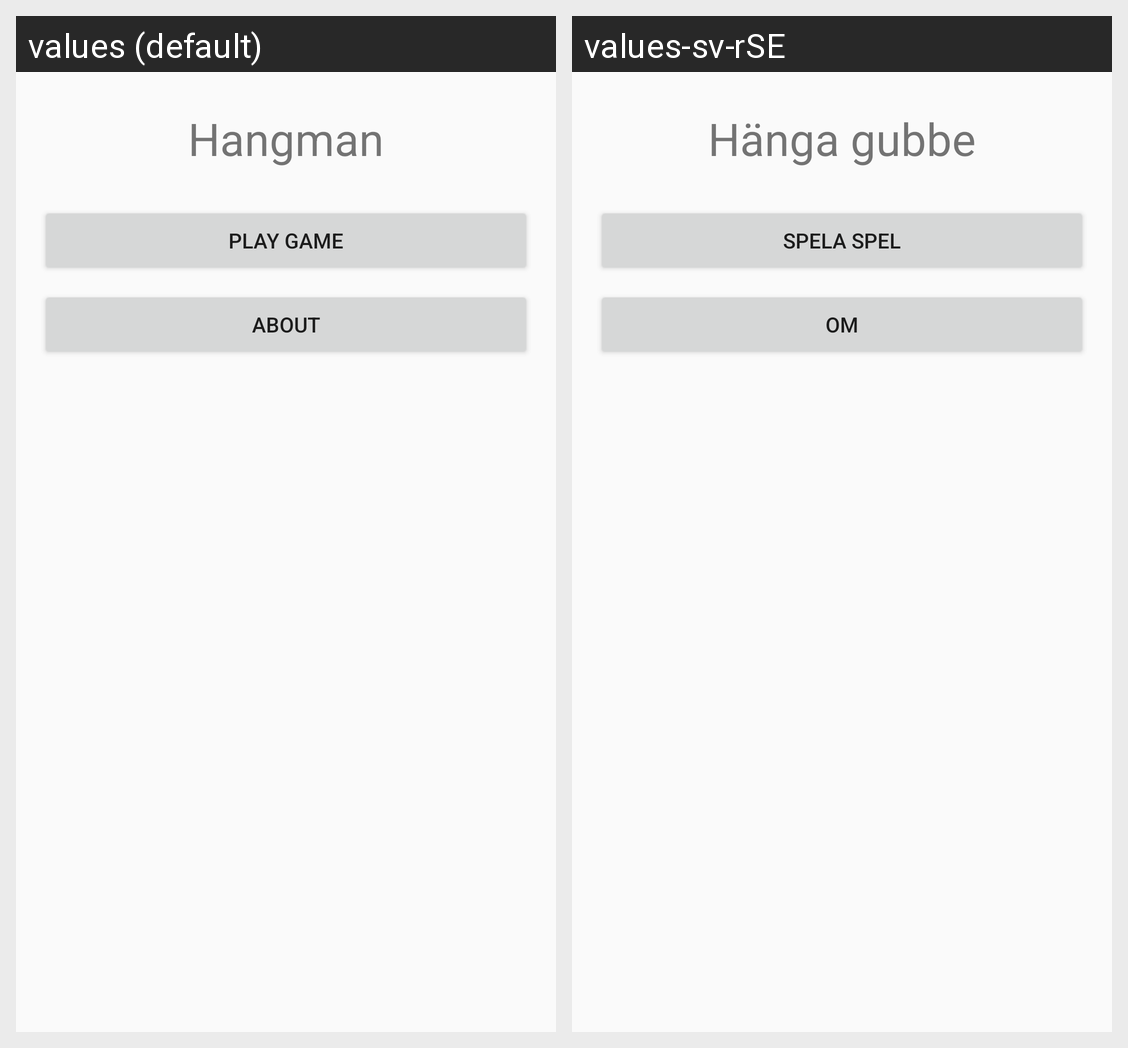

Locale-by-locale string values for the Android screen shown in this grid:
Android screen res/layout/activity_menu.xml rendered under 2 locales, left to right: values (default), values-sv-rSE. Device: Nexus 5 (rendered at 1080×1920; each locale shown at half size, 540×960, under a caption strip naming it); theme AppTheme.
Strings drawn on this screen, with the default value and each locale's value (text and hints the layout hard-codes, and strings that could not be matched under every locale, appear in the picture but are not listed):

game_name
  values: Hangman
  values-sv-rSE: Hänga gubbe

play_game_button
  values: Play game
  values-sv-rSE: Spela spel

about_button
  values: About
  values-sv-rSE: Om
